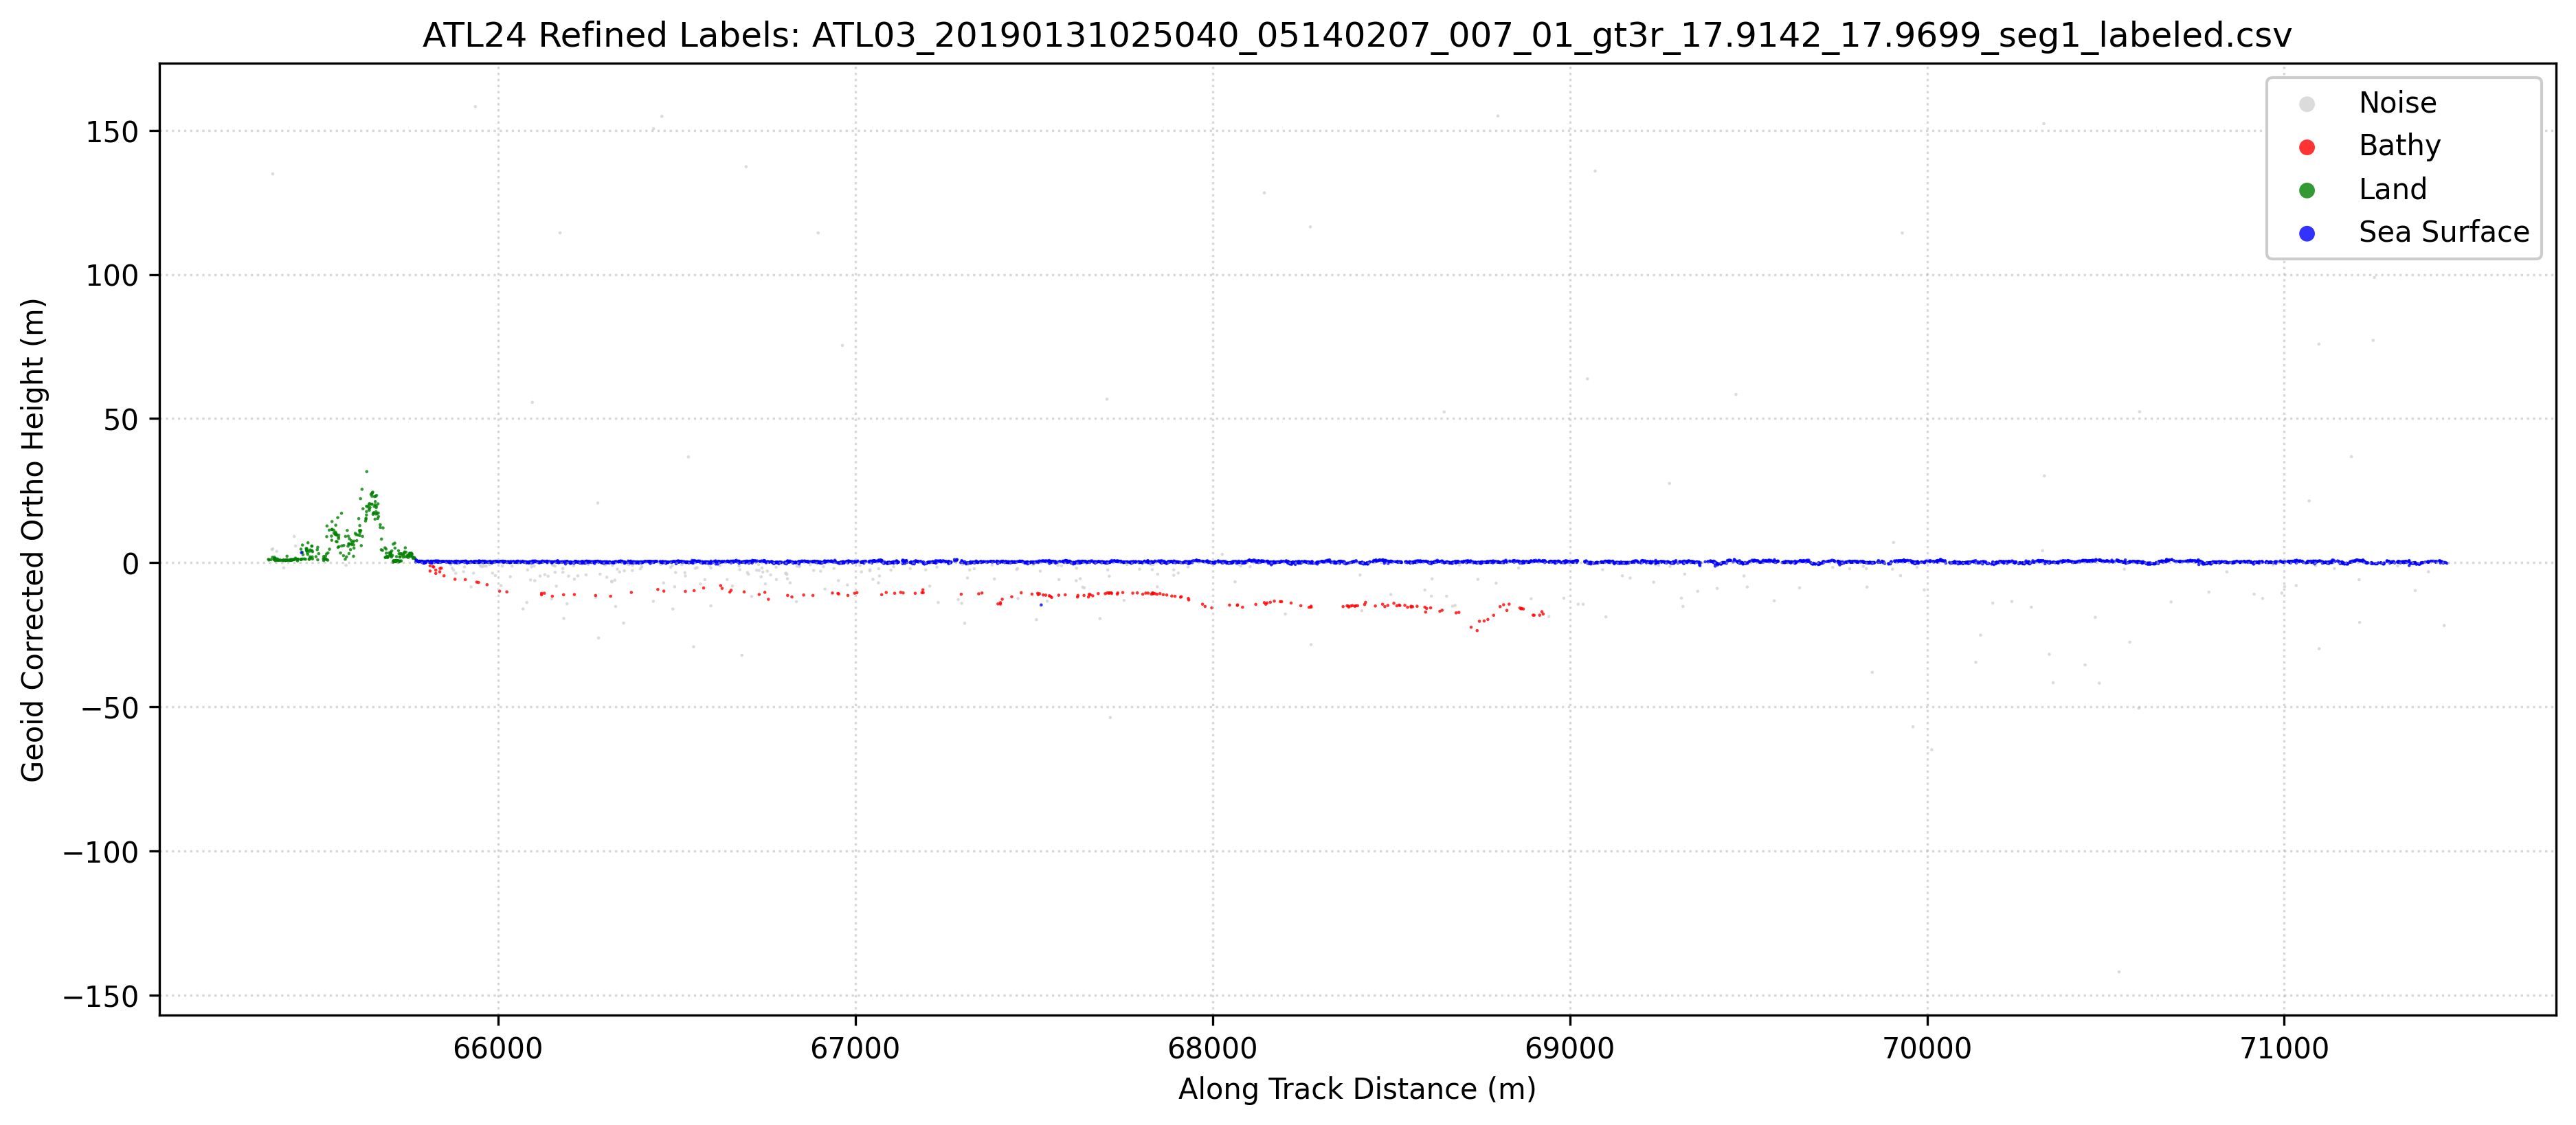

The table this chart was drawn from, first rows:
Delta_Time_Rel, Along_Track_Dist, Latitude, Longitude, WGS84_Ellipsoid_Height, Confidence, Classification, Geoid_Corrected_Ortho_Height, pred_label, labels
9.337, 65358, 17.97, -66.81, -41.04, 4, 0, 1.205, 1, 2
9.337, 65359, 17.97, -66.81, -41.3, 4, 0, 0.9505, 1, 2
9.338, 65365, 17.97, -66.81, -41.18, 4, 0, 1.07, 2, 2
9.338, 65367, 17.97, -66.81, -37.68, 4, 0, 4.569, 2, 0
9.338, 65369, 17.97, -66.81, -40.36, 4, 0, 1.894, 2, 2
9.339, 65370, 17.97, -66.81, 92.63, 0, 0, 134.9, 0, 0
9.339, 65370, 17.97, -66.81, -37.42, 4, 0, 4.83, 2, 0
9.339, 65373, 17.97, -66.81, -41.11, 4, 0, 1.143, 2, 2
9.339, 65374, 17.97, -66.81, -41.04, 4, 0, 1.211, 2, 2
9.339, 65374, 17.97, -66.81, -41, 4, 0, 1.251, 2, 2
9.339, 65374, 17.97, -66.81, -41.19, 4, 0, 1.059, 2, 2
9.339, 65374, 17.97, -66.81, -40.33, 4, 0, 1.92, 2, 2
9.339, 65376, 17.97, -66.81, -40.8, 4, 0, 1.453, 2, 2
9.34, 65377, 17.97, -66.81, -40.81, 4, 0, 1.437, 2, 2
9.34, 65377, 17.97, -66.81, -41.56, 4, 0, 0.6904, 2, 2
9.34, 65378, 17.97, -66.81, -41.32, 4, 0, 0.9248, 2, 2
9.34, 65381, 17.97, -66.81, -41.2, 4, 0, 1.052, 2, 2
9.34, 65381, 17.97, -66.81, -38.28, 4, 0, 3.969, 2, 0
9.34, 65381, 17.97, -66.81, -40.89, 4, 0, 1.359, 2, 2
9.34, 65383, 17.97, -66.81, -41.44, 4, 0, 0.8099, 2, 2
9.341, 65384, 17.97, -66.81, -41.36, 4, 0, 0.8861, 1, 2
9.341, 65384, 17.97, -66.81, -41.09, 4, 0, 1.157, 1, 2
9.341, 65386, 17.97, -66.81, -41.42, 4, 0, 0.8262, 1, 2
9.342, 65391, 17.97, -66.81, -41.31, 4, 0, 0.9387, 1, 2
9.342, 65393, 17.97, -66.81, -41.44, 4, 0, 0.8066, 1, 2
9.343, 65398, 17.97, -66.81, -41.52, 4, 0, 0.7262, 1, 2
9.343, 65399, 17.97, -66.81, -41.28, 4, 0, 0.9701, 1, 2
9.343, 65400, 17.97, -66.81, -41.4, 4, 0, 0.8475, 1, 2
9.343, 65400, 17.97, -66.81, -44.02, 3, 0, -1.772, 0, 0
9.343, 65403, 17.97, -66.81, -41.34, 4, 0, 0.9049, 1, 2
9.344, 65405, 17.97, -66.81, -41.48, 4, 0, 0.7706, 1, 2
9.344, 65405, 17.97, -66.81, -41.46, 4, 0, 0.7894, 1, 2
9.344, 65406, 17.97, -66.81, -41.3, 4, 0, 0.9447, 1, 2
9.344, 65409, 17.97, -66.81, -41.41, 4, 0, 0.8441, 1, 2
9.344, 65409, 17.97, -66.81, -41.3, 4, 0, 0.9484, 1, 2
9.344, 65409, 17.97, -66.81, -39.96, 4, 0, 2.286, 0, 2
9.344, 65410, 17.97, -66.81, -41.29, 4, 0, 0.9606, 1, 2
9.345, 65414, 17.97, -66.81, -41.48, 4, 0, 0.7698, 1, 2
9.345, 65416, 17.97, -66.81, -41.32, 4, 0, 0.9276, 1, 2
9.345, 65417, 17.97, -66.81, -41.35, 4, 0, 0.8955, 1, 2
9.345, 65418, 17.97, -66.81, -41.45, 4, 0, 0.8022, 1, 2
9.345, 65418, 17.97, -66.81, -41.31, 4, 0, 0.9382, 1, 2
9.346, 65419, 17.97, -66.81, -41.35, 4, 0, 0.8972, 1, 2
9.346, 65420, 17.97, -66.81, -41.28, 4, 0, 0.9733, 1, 2
9.346, 65421, 17.97, -66.81, -41.1, 4, 0, 1.149, 1, 2
9.346, 65422, 17.97, -66.81, -41.43, 4, 0, 0.8227, 1, 2
9.346, 65423, 17.97, -66.81, -41.18, 4, 0, 1.073, 1, 2
9.346, 65425, 17.97, -66.81, -41.23, 4, 0, 1.019, 1, 2
9.347, 65426, 17.97, -66.81, -41.23, 4, 0, 1.021, 1, 2
9.347, 65427, 17.97, -66.81, -41.16, 4, 0, 1.091, 1, 2
9.347, 65427, 17.97, -66.81, -41.17, 4, 0, 1.084, 1, 2
9.347, 65430, 17.97, -66.81, -33.15, 4, 0, 9.102, 0, 0
9.347, 65430, 17.97, -66.81, -41.19, 4, 0, 1.064, 1, 2
9.348, 65433, 17.97, -66.81, -40.97, 4, 0, 1.278, 1, 2
9.348, 65433, 17.97, -66.81, -40.65, 4, 0, 1.595, 1, 2
9.348, 65433, 17.97, -66.81, -36.42, 4, 0, 5.825, 1, 0
9.348, 65438, 17.97, -66.81, -41.11, 4, 0, 1.137, 1, 2
9.348, 65439, 17.97, -66.81, -41.59, 4, 0, 0.6589, 1, 2
9.349, 65440, 17.97, -66.81, -41.11, 4, 0, 1.143, 1, 2
9.349, 65440, 17.97, -66.81, -41.02, 4, 0, 1.231, 1, 2
... 4,615 more rows
